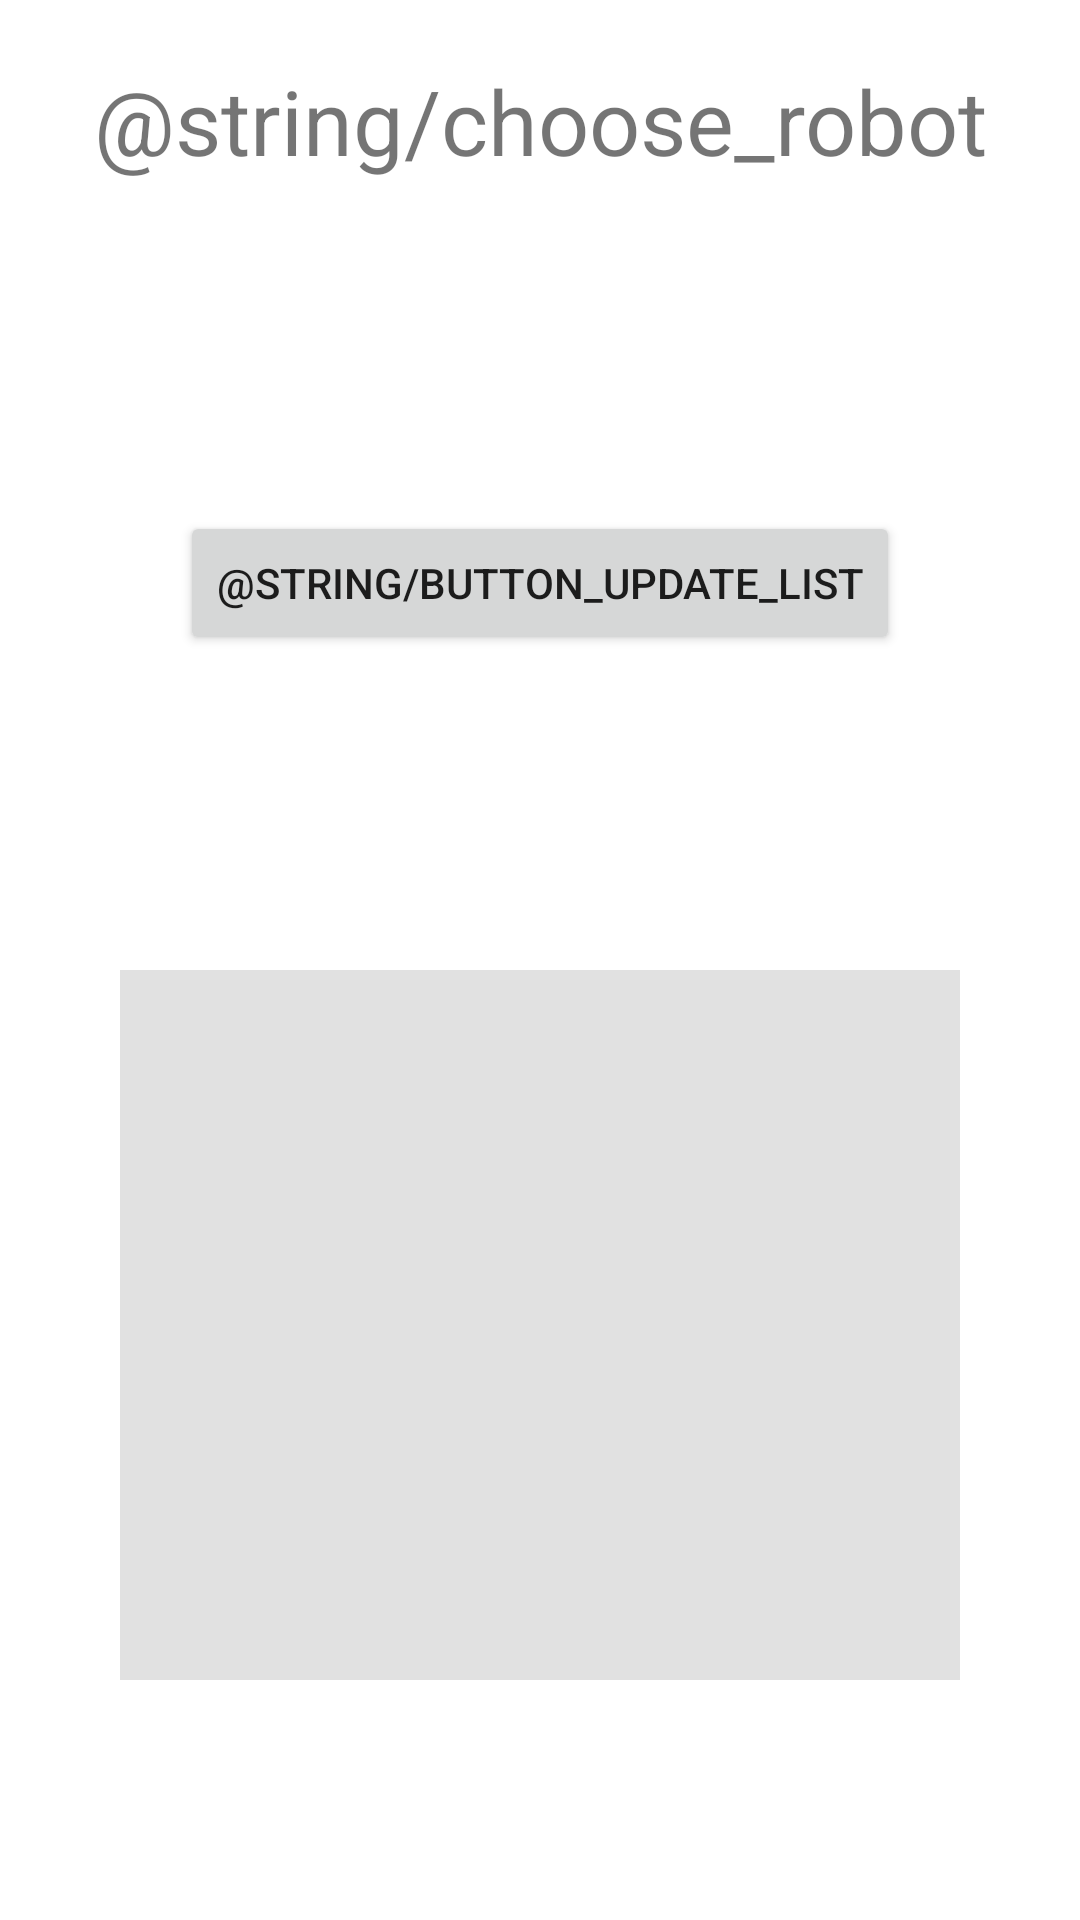

This screen was rendered from an Android layout file. Write that file and the resources it references.
<!-- AndroidManifest.xml: application theme Theme.OTTO -->
<!-- res/layout/availabledevices_fragment.xml -->
<?xml version="1.0" encoding="utf-8"?>
<androidx.constraintlayout.widget.ConstraintLayout
    xmlns:android="http://schemas.android.com/apk/res/android"
    xmlns:tools="http://schemas.android.com/tools"
    android:layout_width="match_parent"
    android:layout_height="match_parent">

    <LinearLayout
        android:layout_width="match_parent"
        android:layout_height="match_parent"
        android:orientation="vertical">

        <TextView
            android:id="@+id/chooseRobot"
            android:layout_width="match_parent"
            android:layout_height="wrap_content"
            android:layout_marginTop="20dp"
            android:layout_marginBottom="10dp"
            android:fontFamily="sans-serif"
            android:text="@string/choose_robot"
            android:textAlignment="center"
            android:textSize="30sp" />

        <Button
            android:id="@+id/updateList"
            android:layout_width="match_parent"
            android:layout_height="wrap_content"
            android:layout_marginStart="60dp"
            android:layout_marginTop="100dp"
            android:layout_marginEnd="60dp"
            android:layout_marginBottom="5dp"
            android:text="@string/button_update_list" />

        <ScrollView
            android:layout_width="match_parent"
            android:layout_height="match_parent"
            android:layout_marginStart="40dp"
            android:layout_marginTop="100dp"
            android:layout_marginEnd="40dp"
            android:layout_marginBottom="80dp"
            android:background="#E1E1E1">

            <LinearLayout
                android:id="@+id/listOfDevices"
                android:layout_width="match_parent"
                android:layout_height="wrap_content"
                android:layout_marginStart="5dp"
                android:layout_marginEnd="5dp"
                android:orientation="vertical"/>
        </ScrollView>

    </LinearLayout>
</androidx.constraintlayout.widget.ConstraintLayout>
<!-- resources referenced by this layout -->
<resources>
  <style name="Theme.OTTO" parent="Theme.MaterialComponents.DayNight.DarkActionBar">
          
          <item name="colorPrimary">@color/green_otto_1</item>
          <item name="colorPrimaryVariant">@color/green_otto_2</item>
          <item name="colorOnPrimary">@color/white</item>
          
          <item name="colorSecondary">@color/teal_200</item>
          <item name="colorSecondaryVariant">@color/teal_700</item>
          <item name="colorOnSecondary">@color/black</item>
          
          <item name="android:statusBarColor" tools:targetApi="l">?attr/colorPrimaryVariant</item>
          
      </style>
  <color name="green_otto_1">#4CAF50</color>
  <color name="green_otto_2">#3B873E</color>
  <color name="white">#FFFFFFFF</color>
  <color name="teal_200">#FF03DAC5</color>
  <color name="teal_700">#FF018786</color>
  <color name="black">#FF000000</color>
</resources>
